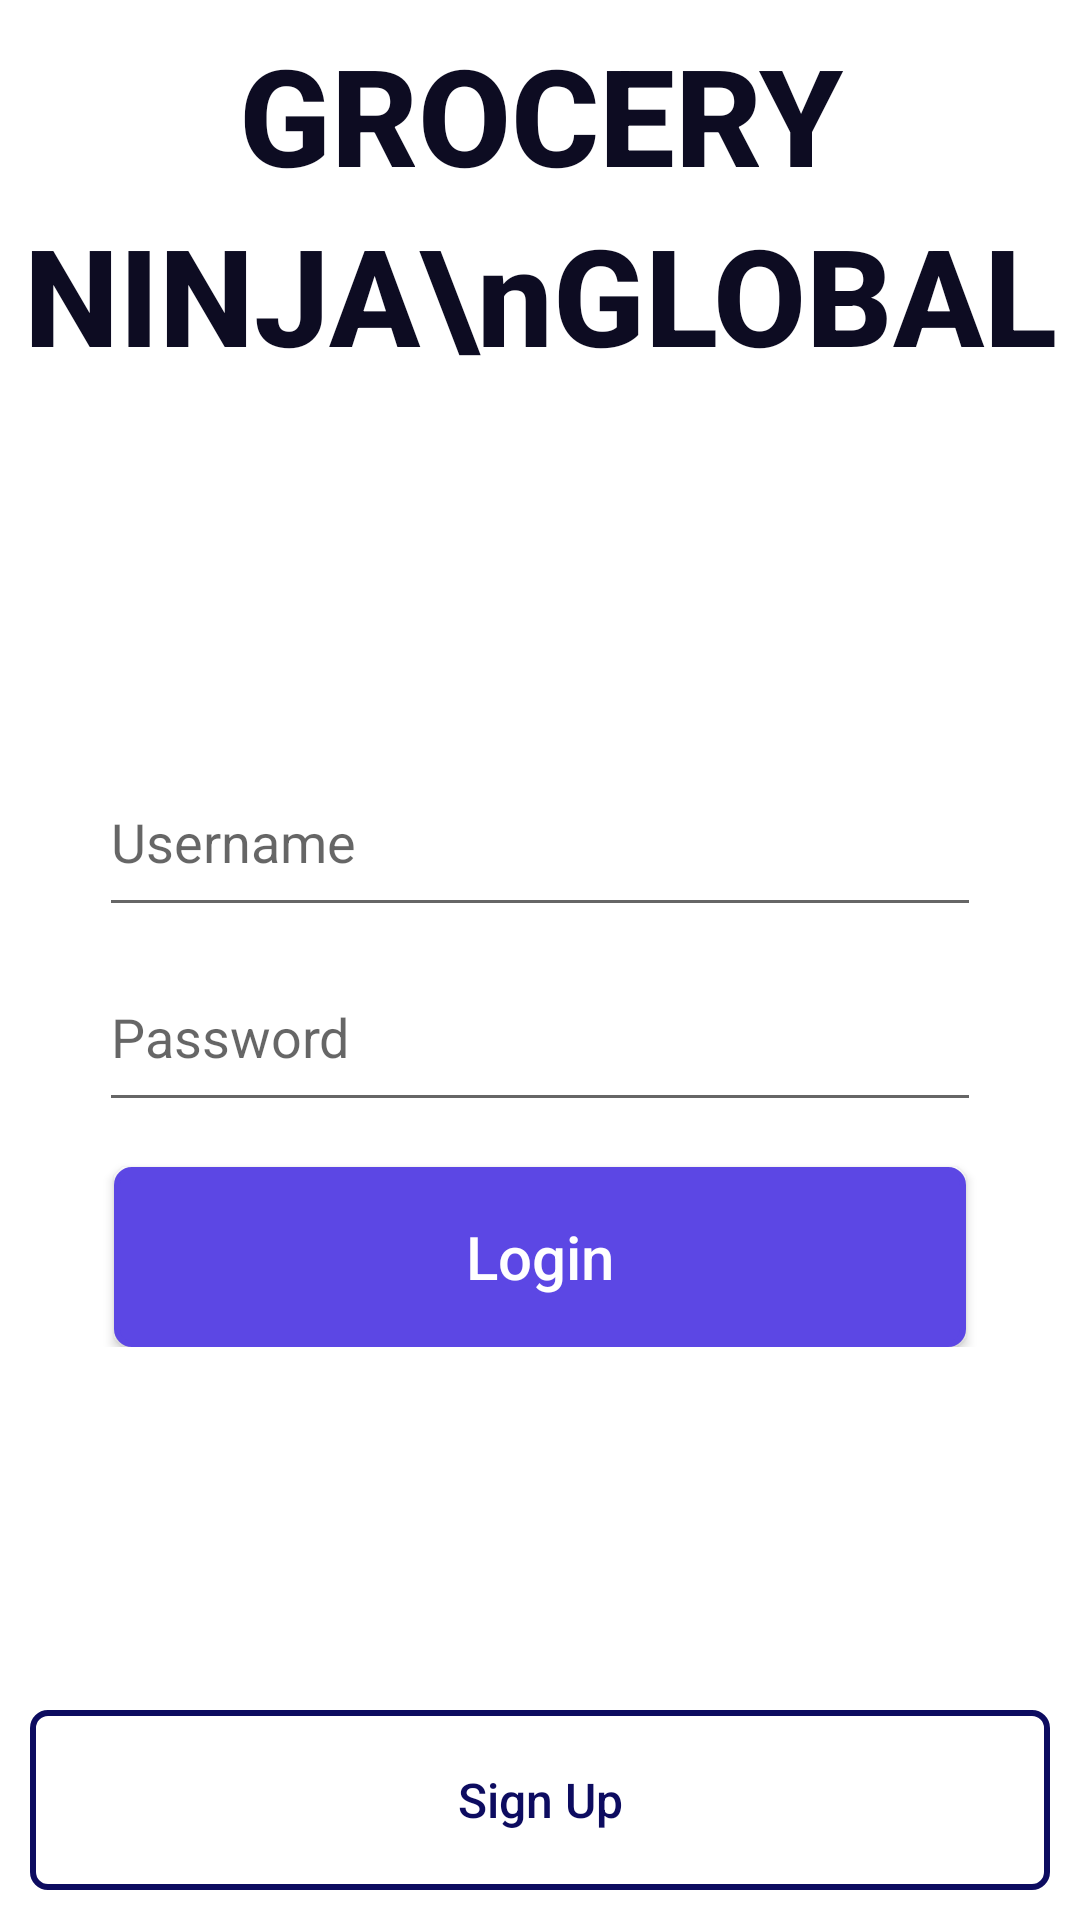

Android layout source for this screen:
<!-- AndroidManifest.xml: application theme AppTheme -->
<!-- res/layout/activity_login.xml -->
<?xml version="1.0" encoding="utf-8"?>

<android.support.constraint.ConstraintLayout xmlns:android="http://schemas.android.com/apk/res/android"
    xmlns:app="http://schemas.android.com/apk/res-auto"
    xmlns:tools="http://schemas.android.com/tools"
    android:layout_width="match_parent"
    android:layout_height="match_parent"
    android:background="@color/white"
    tools:context=".Login">

    <TextView
        android:id="@+id/textView"
        android:layout_width="wrap_content"
        android:layout_height="wrap_content"
        android:layout_gravity="center"
        android:layout_marginStart="8dp"
        android:layout_marginTop="8dp"
        android:layout_marginEnd="8dp"
        android:lineHeight="60dp"
        android:text="GROCERY NINJA\nGLOBAL"
        android:textAlignment="center"
        android:textColor="@color/black"
        android:textFontWeight="800"
        android:textSize="45sp"
        app:fontFamily="@font/montserrat"
        app:layout_constraintEnd_toEndOf="parent"
        app:layout_constraintStart_toStartOf="parent"
        app:layout_constraintTop_toTopOf="parent" />

    <LinearLayout
        android:layout_width="match_parent"
        android:layout_height="wrap_content"
        android:layout_marginStart="8dp"
        android:layout_marginTop="8dp"
        android:layout_marginEnd="8dp"
        android:layout_marginBottom="8dp"
        android:orientation="vertical"
        app:layout_constraintBottom_toTopOf="@+id/signupSwitchBtn"
        app:layout_constraintEnd_toEndOf="parent"
        app:layout_constraintStart_toStartOf="parent"
        app:layout_constraintTop_toBottomOf="@+id/textView">

        <EditText
            android:id="@+id/editTextNameLogin"
            android:layout_width="match_parent"
            android:layout_height="60dp"
            android:layout_marginHorizontal="25dp"
            android:layout_marginBottom="5dp"
            android:hint="Username"
            android:inputType="textWebEditText"
            android:paddingRight="10dp"
            tools:layout_editor_absoluteX="23dp"
            tools:layout_editor_absoluteY="165dp" />

        <EditText
            android:id="@+id/editTextPasswordLogin"
            android:layout_width="match_parent"
            android:layout_height="60dp"
            android:layout_marginHorizontal="25dp"
            android:hint="Password"
            android:inputType="textWebPassword"
            android:paddingRight="10dp"
            tools:layout_editor_absoluteX="23dp"
            tools:layout_editor_absoluteY="165dp" />

        <Button
            android:layout_width="match_parent"
            android:layout_height="60dp"
            android:layout_marginTop="15dp"
            android:layout_marginHorizontal="30dp"
            app:layout_constraintBottom_toTopOf="@id/signupScreenBtn"
            android:text="Login"
            android:textSize="20sp"
            android:textColor="@color/white"
            android:textAllCaps="false"
            android:id="@+id/loginBtn"
            android:background="@drawable/login_btn"
            tools:layout_editor_absoluteX="20dp" />
    </LinearLayout>

    <Button
        android:layout_width="match_parent"
        android:layout_height="60dp"
        android:layout_marginBottom="10dp"
        android:layout_marginHorizontal="10dp"
        android:background="@drawable/border_btn"
        android:textAllCaps="false"
        android:textSize="16sp"
        android:textColor="@color/darkBlue"
        android:id="@+id/signupSwitchBtn"
        android:text="Sign Up"
        app:layout_constraintBottom_toBottomOf="parent" />


</android.support.constraint.ConstraintLayout>
<!-- resources referenced by this layout -->
<resources>
  <color name="black">#0d0c22</color>
  <color name="darkBlue">#0d0c60</color>
  <color name="white">#FFFFFF</color>
  <!-- drawable border_btn (drawable) -->
  <?xml version="1.0" encoding="utf-8"?>
  
  <shape xmlns:android="http://schemas.android.com/apk/res/android">
      <corners android:radius="5dp"/>
      <stroke android:color="@color/darkBlue" android:width="2dp"/>
  </shape>
  <!-- drawable login_btn (drawable) -->
  <?xml version="1.0" encoding="utf-8"?>
  
  <shape xmlns:android="http://schemas.android.com/apk/res/android">
      <solid android:color="@color/pink"/>
      <corners android:radius="5dp"/>
      <stroke android:color="@color/pink" android:width="2dp"/>
  </shape>
  <style name="AppTheme" parent="Theme.AppCompat.Light.NoActionBar">
          
          <item name="colorPrimary">#FEE295</item>
          <item name="colorPrimaryDark">#99272727</item>
          <item name="colorAccent">@color/colorAccent</item>
      </style>
  <color name="pink">#5c47e4</color>
  <color name="colorAccent">#D81B60</color>
</resources>
